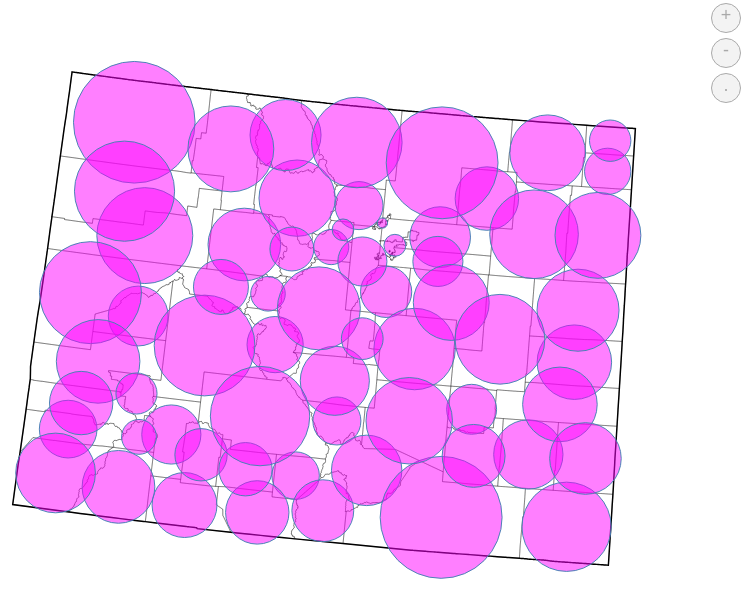
D3 v4 page, settled after 360 driven frames (6 s of simulated time); the page loaded 1 data file(s).


  


  //zoom functions!
  //this includes a free zoom with a trackpad/finger gesture
  //and button functionalities
  //and scale extent limits
  //soon need panning extent limits

  function freeZoom() {
//    svg.attr("transform", "translate(" + d3.event.translate + ")" + " scale(" + d3.event.scale + ")") }
    svg.attr("transform", d3.event.transform); }

  var mapZoom = d3.zoom()
    .on("zoom", freeZoom)
    .scaleExtent([0.9, 30]);

  d3.select("#reset").on("click", function() {
    svg.transition().duration(300).call(mapZoom.transform, d3.zoomIdentity);
  });
  
  d3.select("#zoom_in").on("click", function() {
      mapZoom.scaleBy(svg.transition().duration(300), 1.5);
  }); 
  
  d3.select("#zoom_out").on("click", function() {
      mapZoom.scaleBy(svg.transition().duration(300), .7);
  });

  var width = "100%",
    height = "100%",
    scale = 6400;

//this one stutters
  var svg = d3.select("#container")
    .append("svg")
    .attr("width", width)
        .append("g")
    .attr("height", height)
        .append("g")
    .call(mapZoom);

  var projection = d3.geoAlbersUsa().scale(scale).translate([1350, 400]);
  
  var path = d3.geoPath()
    .projection(projection);
  
  d3.json("quantfile.json", function(error, us) {
    if (error) throw error;

    svg.append("g")
        .attr("fill", "#fff")
      .selectAll("path")
      .data(topojson.feature(us, us.objects.counties).features)
      .enter().append("path")
        .attr("d", path);

    svg.append("path")
        .attr("fill", "none")
        .attr("stroke", "#000")
        .attr("stroke-width", 0.3)
        .attr("d", path(topojson.feature(us, us.objects.counties, function(a, b) { return a !== b; })));

    svg.append("path")
        .attr("fill", "none")
        .attr("stroke", "#000")
        .attr("stroke-width", 1.5)
        .attr("d", path(topojson.feature(us, us.objects.states, function(a, b) { return a !== b; })));

    svg.selectAll("circle")
        .data(topojson.feature(us, us.objects.counties).features)
      .enter().append("circle")
        .attr("transform", function(d) { return "translate(" + path.centroid(d) + ")"; })
        .attr("r", function(d) { return Math.sqrt(path.area(d) / Math.PI); })
      .enter().append("circle")
        .attr("class", "circle");
  });

  d3.select(window)
      .on("resize", sizeChange);

  function sizeChange() {
      d3.select("g").attr("transform", "scale(" + $("#container").width()/1000 + ")");
      $("svg").height($("#container").width()*0.618);
  }

  

### data: quantfile.json
{
 "type": "Topology",
 "bbox": [
  -109.1,
  36.99,
  -102.0,
  41.0
 ],
 "transform": {
  "scale": [
   7.018998359870646e-05,
   4.0108822604559735e-05
  ],
  "translate": [
   -109.1,
   36.99
  ]
 },
 "objects": {
  "counties": {
   "type": "GeometryCollection",
   "geometries": [
    "{... 3 keys}",
    "{... 3 keys}",
    "{... 3 keys}",
    "{... 3 keys}",
    "{... 3 keys}",
    "{... 3 keys}",
    "{... 3 keys}",
    "{... 3 keys}",
    "... 56 more items"
   ]
  },
  "states": {
   "type": "GeometryCollection",
   "geometries": [
    "{... 3 keys}"
   ]
  }
 },
 "arcs": [
  [
   [
    76277,
    68497
   ],
   [
    -266,
    -4
   ],
   [
    -244,
    0
   ],
   [
    -21,
    0
   ],
   [
    -93,
    1
   ],
   [
    -96,
    4
   ],
   [
    -54,
    -1
   ],
   [
    -263,
    2
   ],
   "... 145 more items"
  ],
  [
   [
    59492,
    68503
   ],
   [
    0,
    183
   ],
   [
    67,
    0
   ],
   [
    0,
    182
   ],
   [
    66,
    0
   ],
   [
    102,
    0
   ],
   [
    31,
    0
   ],
   [
    272,
    0
   ],
   "... 379 more items"
  ],
  [
   [
    57090,
    69774
   ],
   [
    1,
    180
   ],
   [
    -1,
    64
   ],
   [
    5,
    0
   ],
   [
    -5,
    41
   ],
   [
    0,
    74
   ],
   [
    0,
    21
   ],
   [
    0,
    18
   ],
   "... 42 more items"
  ],
  [
   [
    57094,
    72832
   ],
   [
    0,
    13
   ],
   [
    131,
    -1
   ],
   [
    136,
    0
   ],
   [
    0,
    178
   ],
   [
    153,
    -3
   ],
   [
    -1,
    -51
   ],
   [
    29,
    -1
   ],
   "... 153 more items"
  ],
  [
   [
    58398,
    74989
   ],
   [
    1,
    0
   ],
   [
    0,
    4
   ],
   [
    31,
    0
   ],
   [
    10,
    0
   ],
   [
    30,
    0
   ],
   [
    7,
    0
   ],
   [
    3,
    0
   ],
   "... 156 more items"
  ],
  [
   [
    69954,
    75001
   ],
   [
    239,
    0
   ],
   [
    31,
    0
   ],
   [
    84,
    1
   ],
   [
    152,
    1
   ],
   [
    28,
    0
   ],
   [
    242,
    2
   ],
   [
    28,
    0
   ],
   "... 46 more items"
  ],
  [
   [
    76288,
    75009
   ],
   [
    0,
    -28
   ],
   [
    1,
    -305
   ],
   [
    -4,
    -357
   ],
   [
    -3,
    -365
   ],
   [
    0,
    -358
   ],
   [
    0,
    -227
   ],
   [
    -1,
    -134
   ],
   "... 16 more items"
  ],
  [
   [
    51321,
    18921
   ],
   [
    11,
    1
   ],
   [
    12,
    -14
   ],
   [
    -5,
    -20
   ],
   [
    -4,
    -24
   ],
   [
    2,
    -42
   ],
   [
    -2,
    -14
   ],
   [
    7,
    -19
   ],
   "... 243 more items"
  ],
  "... 200 more items"
 ]
}